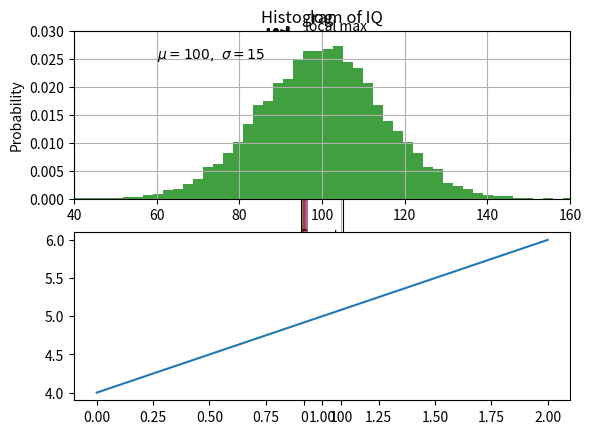
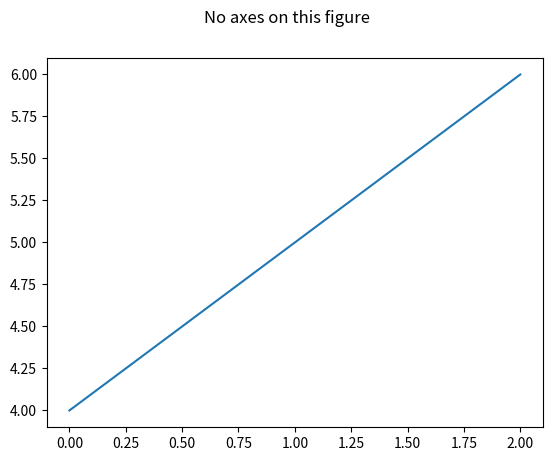
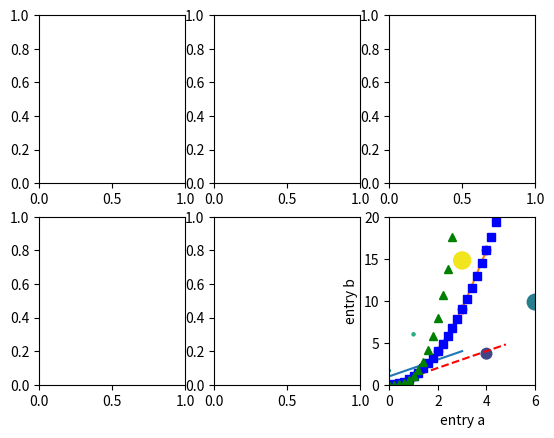
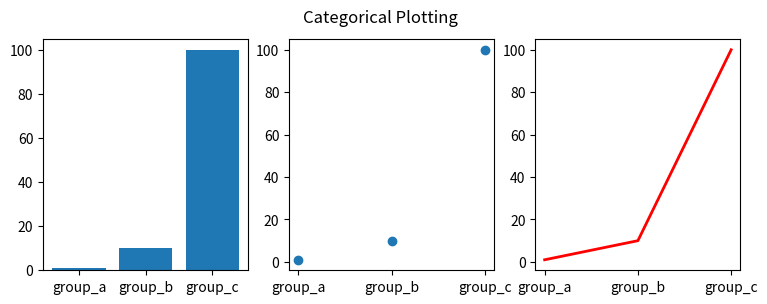
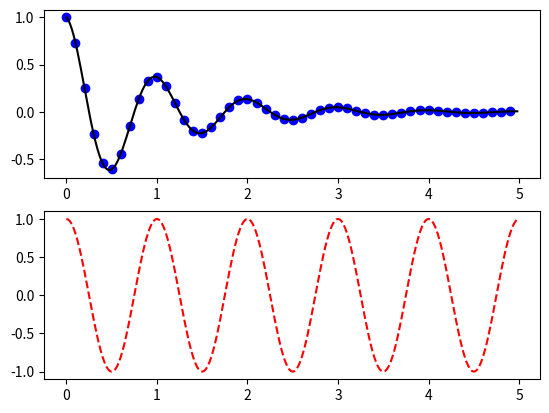
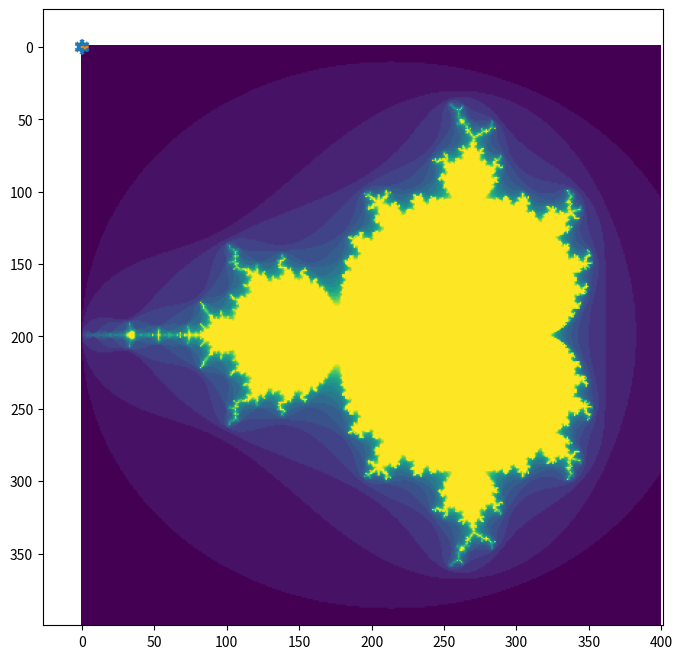

Here is the Python script that generated these plots, in order:
#%%
import matplotlib.pyplot as plt
import numpy as np

a = 3
r = 3**0.5 * a
pi = np.pi
t1 = np.linspace(0, 3**(-0.5) * a * pi, 100)
x1 = t1 + a * np.sin(pi / 6 - t1 / r)
y1 = r - a * np.cos(pi / 6 - t1 / r)

plt.plot(x1, y1, label='T1')
t2 = np.linspace(pi / 3, 2 * pi / 3, 100)
x2 = 3**(-0.5) * a * pi - a * np.cos(t2)
y2 = a * np.sin(t2)

plt.plot(x2, y2, label='T2')
plt.legend()

plt.show()
# %%
import matplotlib.pyplot as plt
import numpy as np
a = 3
t = np.linspace(0, 2 * np.pi, 100)
x = a * np.sin(t)
y = a * np.cos(t)
plt.gca().set_aspect('equal')
plt.plot(x, y)
plt.show()

# %%
import matplotlib.pyplot as plt
import numpy as np
fig = plt.figure()
fig.suptitle('No axes on this figure')
fig, ax_lst = plt.subplots(2, 3)
#%%
import matplotlib.pyplot as plt
# plot() is a versatile command, and will take an arbitrary number
# of arguments.
plt.plot([1, 2, 3, 4])
# If you provide a single list or array to the plot() command,
# matplotlib assumes it is a sequence of y values, and automatically
# generates the x values for you. Since python ranges start with 0,
# the default x vector has the same length as y but starts with 0.
# Hence the x data are [0,1,2,3].
plt.ylabel('some numbers')
plt.show()
#%%
import matplotlib.pyplot as plt
plt.plot([1, 2, 3, 4], [1, 4, 9, 16])
plt.axis([0, 6, 0, 20])
plt.show()
#%%
import matplotlib.pyplot as plt
plt.plot([1, 2, 3, 4], [1, 4, 9, 16], 'ro')
plt.axis([0, 6, 0, 20])
plt.show()
#%%
import matplotlib.pyplot as plt
import numpy as np
t = np.arange(0., 5., 0.2)
plt.plot(t, t, 'r--', t, t**2, 'bs', t, t**3, 'g^')
plt.show()
#%%
import matplotlib.pyplot as plt
import numpy as np
data = {
    'a': np.arange(50),
    'c': np.random.randint(0, 50, 50),
    'd': np.random.randn(50)
}
data['b'] = data['a'] + 10 * np.random.randn(50)
data['d'] = np.abs(data['d']) * 100
# 散点图：x, y, c=color, s=size
plt.scatter('a', 'b', c='c', s='d', data=data)

plt.xlabel('entry a')
plt.ylabel('entry b')
plt.show()
#%%
import matplotlib.pyplot as plt
import numpy as np
names = ['group_a', 'group_b', 'group_c']
values = [1, 10, 100]

plt.figure(figsize=(9, 3))

plt.subplot(131)
plt.bar(names, values)
plt.subplot(132)
plt.scatter(names, values)
plt.subplot(133)
lines = plt.plot(names, values)
plt.setp(lines, color='r', linewidth=2.0)
plt.suptitle('Categorical Plotting')
plt.show()
#%%
import matplotlib.pyplot as plt
import numpy as np

f = lambda t: np.exp(-t) * np.cos(2 * np.pi * t)
t1 = np.arange(0.0, 5.0, 0.1)
t2 = np.arange(0.0, 5.0, 0.02)
plt.figure()
plt.subplot(211)
plt.plot(t1, f(t1), 'bo', t2, f(t2), 'k')
plt.subplot(212)
plt.plot(t2, np.cos(2 * np.pi * t2), 'r--')
plt.show()
#%%
import matplotlib.pyplot as plt
import numpy as np
plt.figure(1)
plt.subplot(211)
plt.plot([1, 2, 3])
plt.subplot(212)
plt.plot([4, 5, 6])
# 创建figure 2
# creates a subplot(111) by default
plt.figure(2)
plt.plot([4, 5, 6])
# 切换至figure 1
plt.figure(1)
plt.subplot(211)
plt.title('Easy as 1, 2, 3')
#%%
import matplotlib.pyplot as plt
import numpy as np
mu, sigma = 100, 15
x = mu + sigma * np.random.randn(10000)
n, bins, patches = plt.hist(x, 50, density=True, facecolor='g', alpha=0.75)
plt.xlabel('Smarts')
plt.ylabel('Probability')
plt.title('Histogram of IQ')
plt.text(60, .025, r'$\mu=100,\ \sigma=15$')
plt.axis([40, 160, 0, 0.03])
plt.grid(True)
plt.show()
#%%
import matplotlib.pyplot as plt
import numpy as np
ax = plt.subplot(111)
t = np.arange(0.0, 5.0, 0.01)
s = np.cos(2 * np.pi * t)
line, = plt.plot(t, s, lw=2)
plt.annotate('local max',
             xy=(2, 1),
             xytext=(3, 1.5),
             arrowprops=dict(facecolor='black', shrink=0.05))
plt.ylim(-2, 2)
plt.show()
#%%
import matplotlib.pyplot as plt
import numpy as np
plt.plot([1, 10, 100], [0, 1, 2])
# 可以设置basey作为对数的底
plt.yscale('log')
plt.title('log')
plt.grid(True)
plt.show()
#%%
import numpy as np
import matplotlib.pyplot as plt


def koch_snowflake(order, scale=10):
    """
    Return two lists x, y of point coordinates of the Koch snowflake.

    Arguments
    ---------
    order : int
        The recursion depth.
    scale : float
        The extent of the snowflake (edge length of the base triangle).
    """
    def _koch_snowflake_complex(order):
        if order == 0:
            # initial triangle
            angles = np.array([0, 120, 240]) + 90
            return scale / np.sqrt(3) * np.exp(np.deg2rad(angles) * 1j)
        else:
            ZR = 0.5 - 0.5j * np.sqrt(3) / 3

            p1 = _koch_snowflake_complex(order - 1)  # start points
            p2 = np.roll(p1, shift=-1)  # end points
            dp = p2 - p1  # connection vectors

            new_points = np.empty(len(p1) * 4, dtype=np.complex128)
            new_points[::4] = p1
            new_points[1::4] = p1 + dp / 3
            new_points[2::4] = p1 + dp * ZR
            new_points[3::4] = p1 + dp / 3 * 2
            return new_points

    points = _koch_snowflake_complex(order)
    x, y = points.real, points.imag
    return x, y


x, y = koch_snowflake(order=5)

plt.figure(figsize=(8, 8))
plt.axis('equal')
plt.fill(x, y)
plt.show()
#%%
import numpy as np
import matplotlib.pyplot as plt
p1 = np.array([1, 2, 3])
p2 = np.roll(p1, shift=-1)
print(p2)
#%%
import numpy as np
import matplotlib.pyplot as plt
def mandelbrot( h,w, maxit=20 ):
    """Returns an image of the Mandelbrot fractal of size (h,w)."""
    # y,x = np.ogrid[ -1.4:1.4:h*1j, -2:0.8:w*1j ]
    y, x = np.ix_(np.linspace(-1.4, 1.4, h), np.linspace(-2, 0.8, w))
    c = x+y*1j
    z = c
    divtime = maxit + np.zeros(z.shape, dtype=int)

    for i in range(maxit):
        z = z**2 + c
        diverge = z*np.conj(z) > 2**2            # who is diverging
        div_now = diverge & (divtime==maxit)  # who is diverging now
        divtime[div_now] = i                  # note when
        z[diverge] = 2
    return divtime
plt.imshow(mandelbrot(400,400))

# %%
import numpy as np
rg = np.random
import matplotlib.pyplot as plt
mu, sigma = 2, 0.5
v = rg.normal(mu, sigma, 10000)
plt.hist(v, bins=50, density=1)
n, bins = np.histogram(v, bins=50, density=True)
plt.plot(.5 * (bins[1:] + bins[:-1]), n)
# %%
